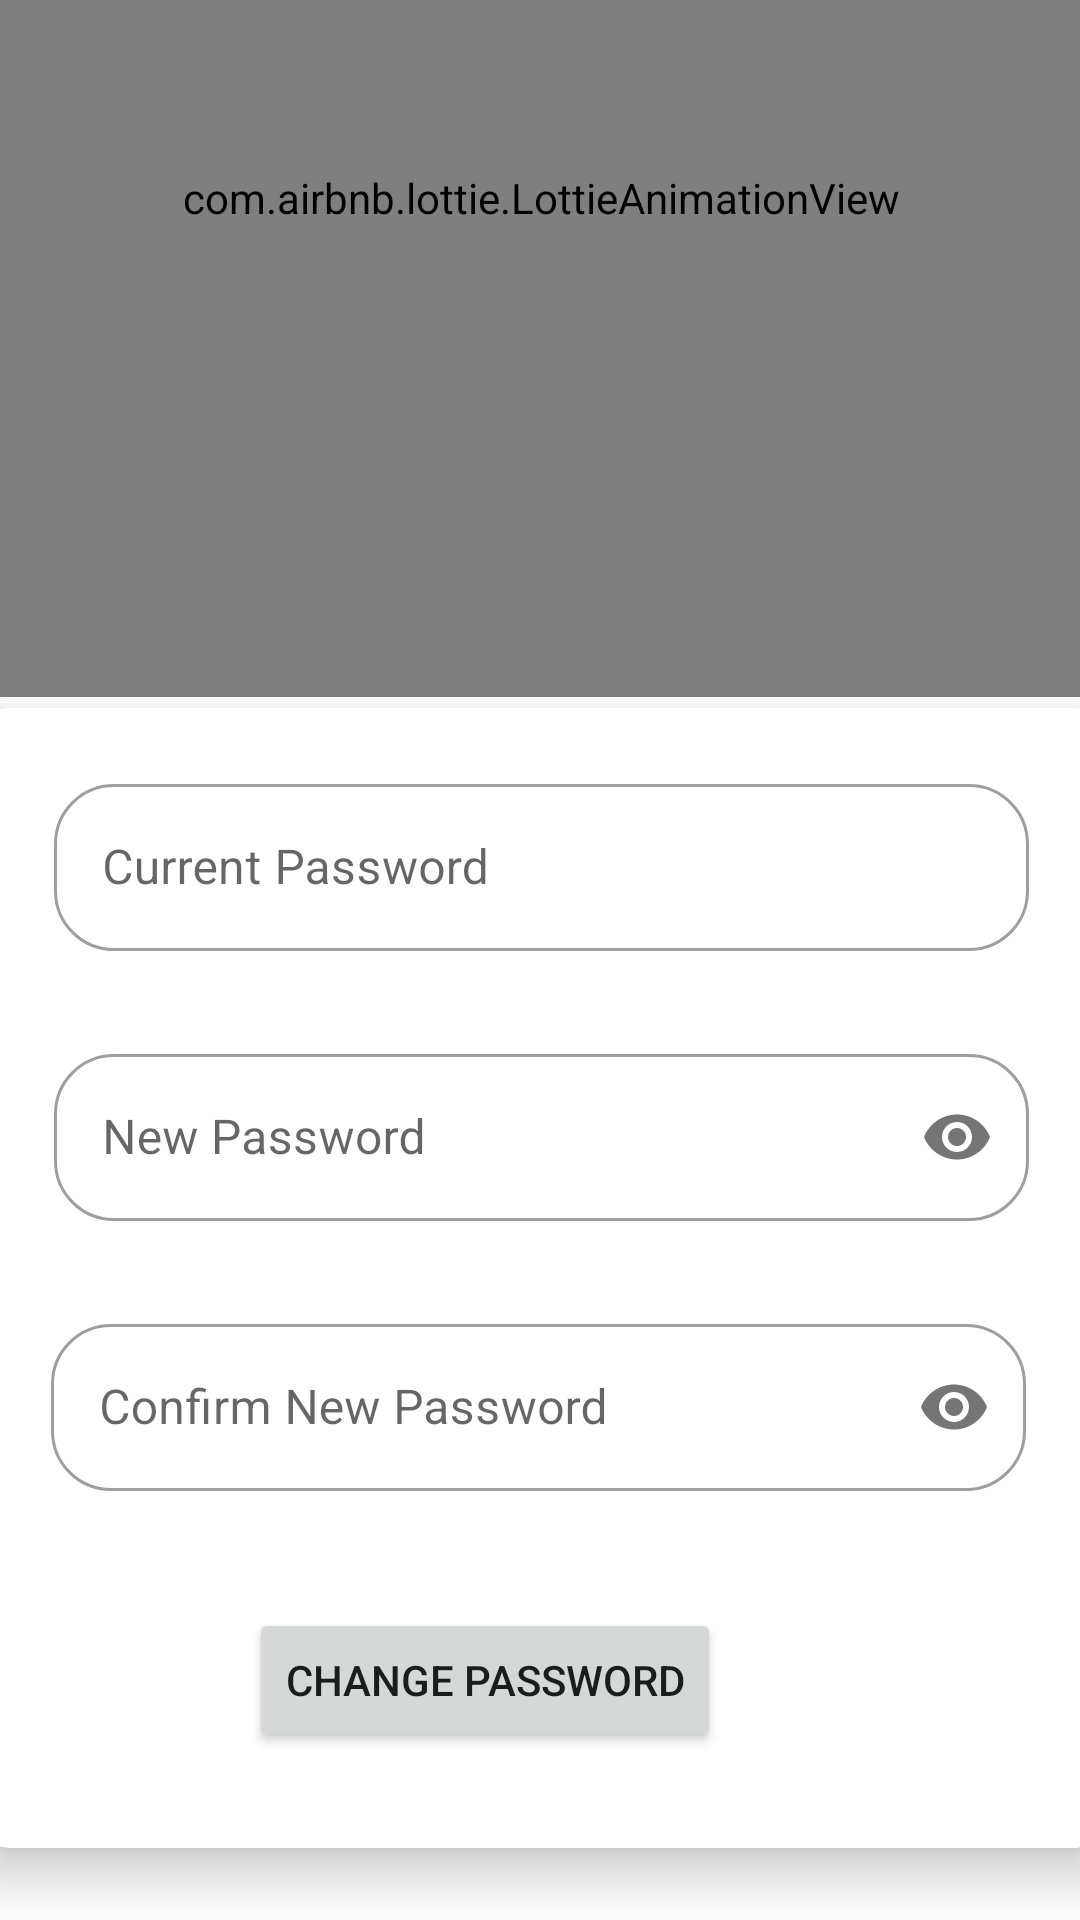

Write the Android layout XML for this screen, with the resource values it uses.
<!-- AndroidManifest.xml: application theme Theme.MedEase -->
<!-- res/layout/activity_change_password.xml -->
<?xml version="1.0" encoding="utf-8"?>
<androidx.constraintlayout.widget.ConstraintLayout xmlns:android="http://schemas.android.com/apk/res/android"
    xmlns:app="http://schemas.android.com/apk/res-auto"
    xmlns:tools="http://schemas.android.com/tools"
    android:layout_width="match_parent"
    android:layout_height="match_parent"
    android:background="@drawable/gradient"
    tools:context=".ChangePasswordActivity">

    <androidx.cardview.widget.CardView
        android:id="@+id/cardView3"
        android:layout_width="375dp"
        android:layout_height="380dp"
        android:layout_marginBottom="24dp"
        android:backgroundTint="#FFFFFF"
        app:cardCornerRadius="10dp"
        app:cardElevation="10dp"
        app:layout_constraintBottom_toBottomOf="parent"
        app:layout_constraintEnd_toEndOf="parent"
        app:layout_constraintStart_toStartOf="parent">

        <Button
            android:id="@+id/changePasswordBtn"
            android:layout_width="wrap_content"
            android:layout_height="wrap_content"
            android:layout_marginStart="90dp"
            android:layout_marginTop="300dp"
            android:text="Change Password" />

        <com.google.android.material.textfield.TextInputLayout
            style="@style/Widget.MaterialComponents.TextInputLayout.OutlinedBox"
            android:id="@+id/textInputLayout3"
            android:layout_width="325dp"
            android:layout_height="wrap_content"
            android:layout_marginStart="25dp"
            android:layout_marginTop="20dp"
            android:hint="Current Password"
            app:boxBackgroundColor="@color/white"
           app:boxBackgroundMode="outline"
            app:boxCornerRadiusTopEnd="20dp"
            app:boxCornerRadiusBottomEnd="20dp"
            app:boxCornerRadiusBottomStart="20dp"
            app:boxCornerRadiusTopStart="20dp"
            >

            <com.google.android.material.textfield.TextInputEditText
                android:id="@+id/currentPassword"
                android:layout_width="match_parent"
                android:layout_height="match_parent"
                android:ems="10"
                android:inputType="textPassword"
                />
        </com.google.android.material.textfield.TextInputLayout>


        <com.google.android.material.textfield.TextInputLayout
            style="@style/Widget.MaterialComponents.TextInputLayout.OutlinedBox"
            android:id="@+id/textInputLayout"
            android:layout_width="325dp"
            android:layout_height="wrap_content"

            android:layout_marginStart="25dp"
            android:layout_marginTop="110dp"
            app:boxBackgroundMode="outline"
            android:hint="New Password"
            app:boxCornerRadiusTopEnd="20dp"
            app:boxCornerRadiusBottomEnd="20dp"
            app:boxCornerRadiusBottomStart="20dp"
            app:boxCornerRadiusTopStart="20dp"
            app:boxBackgroundColor="@color/white"
            app:passwordToggleEnabled="true">

            <com.google.android.material.textfield.TextInputEditText
                android:id="@+id/newPassword"
                android:layout_width="match_parent"
                android:layout_height="match_parent"
                android:ems="10"
                android:inputType="textPassword" />
        </com.google.android.material.textfield.TextInputLayout>

        <com.google.android.material.textfield.TextInputLayout
            style="@style/Widget.MaterialComponents.TextInputLayout.OutlinedBox"
            android:id="@+id/textInputLayout2"
            android:layout_width="325dp"
            android:layout_height="wrap_content"
            android:layout_marginStart="24dp"
            android:layout_marginTop="200dp"
            android:hint="Confirm New Password"
            app:boxBackgroundMode="outline"
                       app:boxCornerRadiusTopEnd="20dp"
            app:boxCornerRadiusBottomEnd="20dp"
            app:boxCornerRadiusBottomStart="20dp"
            app:boxCornerRadiusTopStart="20dp"

            android:textAlignment="center"
            app:boxBackgroundColor="@color/white"
            app:passwordToggleEnabled="true">

            <com.google.android.material.textfield.TextInputEditText

                android:id="@+id/confirmNewPassword"
                android:layout_width="match_parent"
                android:layout_height="match_parent"
                android:ems="1"

                android:inputType="textPassword" />
        </com.google.android.material.textfield.TextInputLayout>
    </androidx.cardview.widget.CardView>

    <com.airbnb.lottie.LottieAnimationView
        android:id="@+id/animationView"
        android:layout_width="462dp"
        android:layout_height="333dp"
        android:layout_alignParentTop="true"
        android:layout_marginBottom="4dp"
        app:layout_constraintBottom_toTopOf="@+id/cardView3"
        app:layout_constraintEnd_toEndOf="parent"
        app:layout_constraintStart_toStartOf="parent"
        app:lottie_autoPlay="true"
        app:lottie_loop="true"
        app:lottie_rawRes="@raw/key" />

    











</androidx.constraintlayout.widget.ConstraintLayout>
<!-- resources referenced by this layout -->
<resources>
  <color name="white">#FFFFFFFF</color>
  <style name="Theme.MedEase" parent="Theme.MaterialComponents.DayNight.NoActionBar">
          
          <item name="colorPrimary">@color/purple_500</item>
          <item name="colorPrimaryVariant">@color/purple_700</item>
          <item name="colorOnPrimary">@color/white</item>
          
          <item name="colorSecondary">@color/teal_200</item>
          <item name="colorSecondaryVariant">@color/teal_700</item>
          <item name="colorOnSecondary">@color/black</item>
          
          <item name="android:statusBarColor">?attr/colorPrimaryVariant</item>
          
      </style>
  <color name="purple_500">#FF6200EE</color>
  <color name="purple_700">#FF3700B3</color>
  <color name="teal_200">#FF03DAC5</color>
  <color name="teal_700">#FF018786</color>
  <color name="black">#FF000000</color>
</resources>
